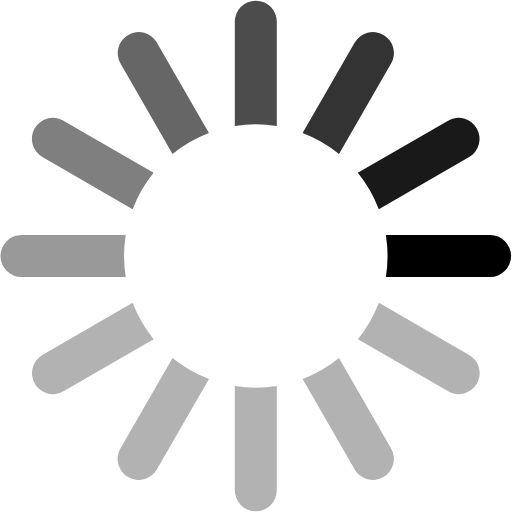
t = 0.00 s
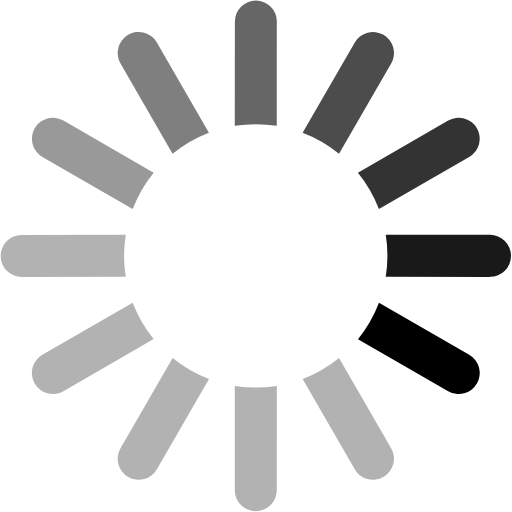
t = 0.15 s
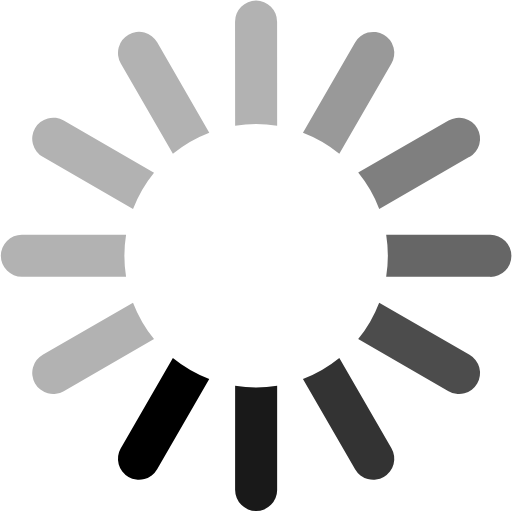
t = 0.33 s
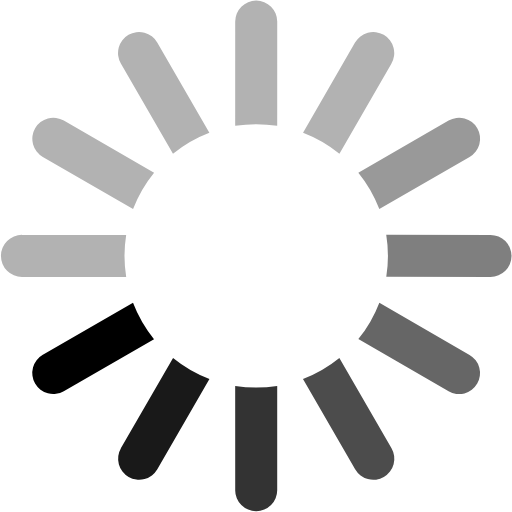
t = 0.48 s
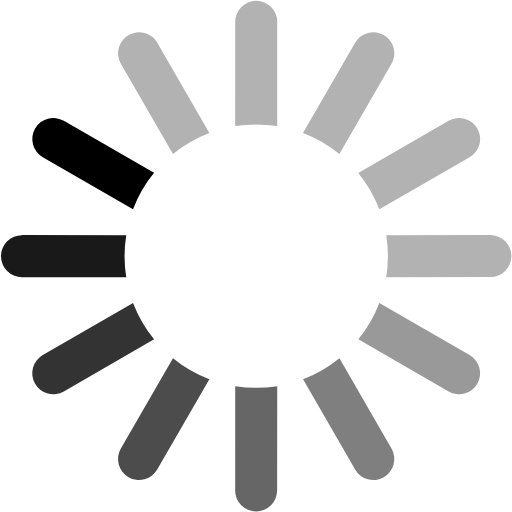
t = 0.63 s
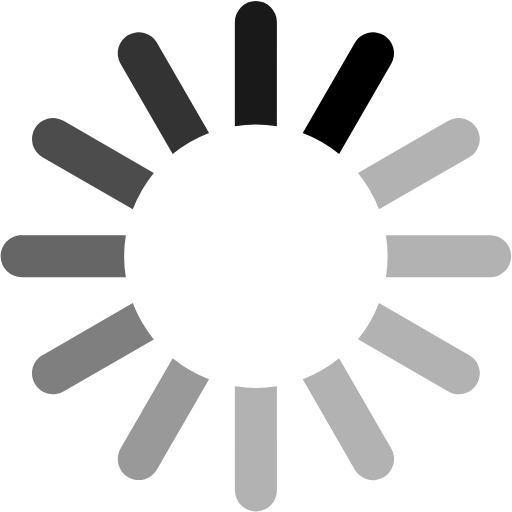
t = 0.81 s

The animated SVG that drew these frames (rendered in a browser with its animation timeline set to each time). Animation: 1 SMIL element (animateTransform=1); one cycle of 0.96 s, repeats indefinitely.

<svg xmlns="http://www.w3.org/2000/svg" version="1" width="60" height="60" viewBox="0 0 128 128"><g><path d="M122.5 69.25H96.47a33.1 33.1 0 0 0 0-10.5h26.05a5.25 5.25 0 0 1 0 10.5z"/><path d="M112.04 97.83L89.47 84.8a33.1 33.1 0 0 0 5.25-9.1l22.57 13.03a5.25 5.25 0 0 1-5.28 9.1zm-23.36 19.52L75.65 94.78a33.1 33.1 0 0 0 9.1-5.25l13.02 22.57a5.25 5.25 0 1 1-9.1 5.25zm-29.98 5.22V96.5a33.1 33.1 0 0 0 10.5 0v26.07a5.25 5.25 0 0 1-10.5 0zM30.1 112.1l13.04-22.57a33.1 33.1 0 0 0 9.1 5.25L39.2 117.35a5.25 5.25 0 1 1-9.1-5.25zM10.6 88.74L33.16 75.7a33.1 33.1 0 0 0 5.25 9.1L15.88 97.83a5.25 5.25 0 1 1-5.25-9.1z" fill="#b2b2b2"/><path d="M5.37 58.75h26.06a33.1 33.1 0 0 0 0 10.5H5.37a5.25 5.25 0 0 1 0-10.5z" fill="#999"/><path d="M15.85 30.17L38.4 43.2a33.1 33.1 0 0 0-5.24 9.1L10.6 39.25a5.25 5.25 0 1 1 5.25-9.1z" fill="#7f7f7f"/><path d="M39.2 10.65l13.03 22.57a33.1 33.1 0 0 0-9.1 5.25l-13-22.57a5.25 5.25 0 1 1 9.1-5.25z" fill="#666"/><path d="M69.2 5.43V31.5a33.1 33.1 0 0 0-10.5 0V5.42a5.25 5.25 0 1 1 10.5 0z" fill="#4c4c4c"/><path d="M97.77 15.9L84.75 38.47a33.1 33.1 0 0 0-9.1-5.25l13.03-22.57a5.25 5.25 0 1 1 9.1 5.25z" fill="#333"/><path d="M117.3 39.26L94.7 52.3a33.1 33.1 0 0 0-5.25-9.1l22.57-13.03a5.25 5.25 0 0 1 5.25 9.1z" fill="#191919"/><animateTransform attributeName="transform" type="rotate" values="0 64 64;30 64 64;60 64 64;90 64 64;120 64 64;150 64 64;180 64 64;210 64 64;240 64 64;270 64 64;300 64 64;330 64 64" calcMode="discrete" dur="960ms" repeatCount="indefinite"/></g></svg>
